Image classification data set "cropped" (colbytse/MRI-image-classification on GitHub). Class labels (2): neg, pos.

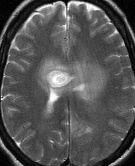
Label: pos

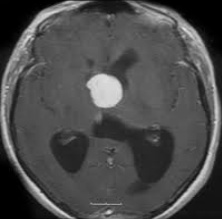
Label: pos

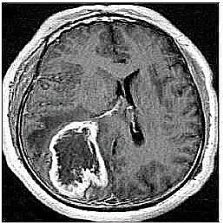
Label: pos

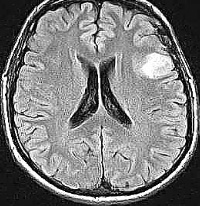
Label: pos

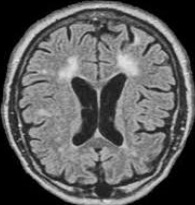
Label: neg

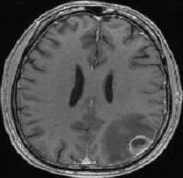
Label: neg
